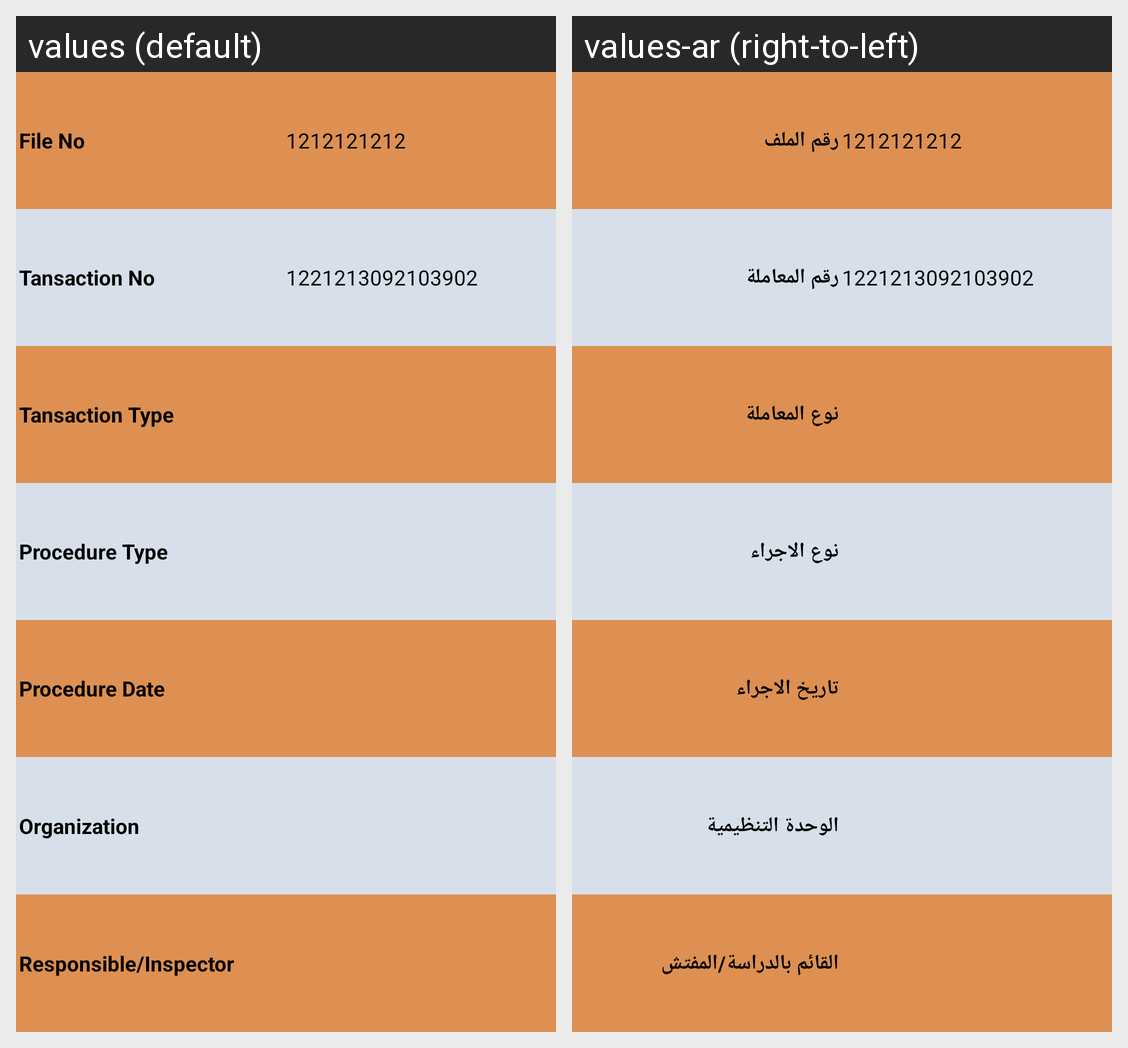

Translations of the strings shown on this Android screen, per locale in the grid:
Android screen res/layout/fragment_sector_pager.xml rendered under 2 locales, left to right: values (default), values-ar (right-to-left). Device: Nexus 5 (rendered at 1080×1920; each locale shown at half size, 540×960, under a caption strip naming it); theme AppTheme.
Strings drawn on this screen, with the default value and each locale's value (text and hints the layout hard-codes, and strings that could not be matched under every locale, appear in the picture but are not listed):

file_no_table
  values: File No
  values-ar: رقم الملف

transaction_no
  values: Tansaction No
  values-ar: رقم المعاملة

transaction_type
  values: Tansaction Type
  values-ar: نوع المعاملة

procedure_type
  values: Procedure Type
  values-ar: نوع الاجراء

procedure_date
  values: Procedure Date
  values-ar: تاريخ الاجراء

organizational
  values: Organization
  values-ar: الوحدة التنظيمية

responsible
  values: Responsible/Inspector
  values-ar: القائم بالدراسة/المفتش
